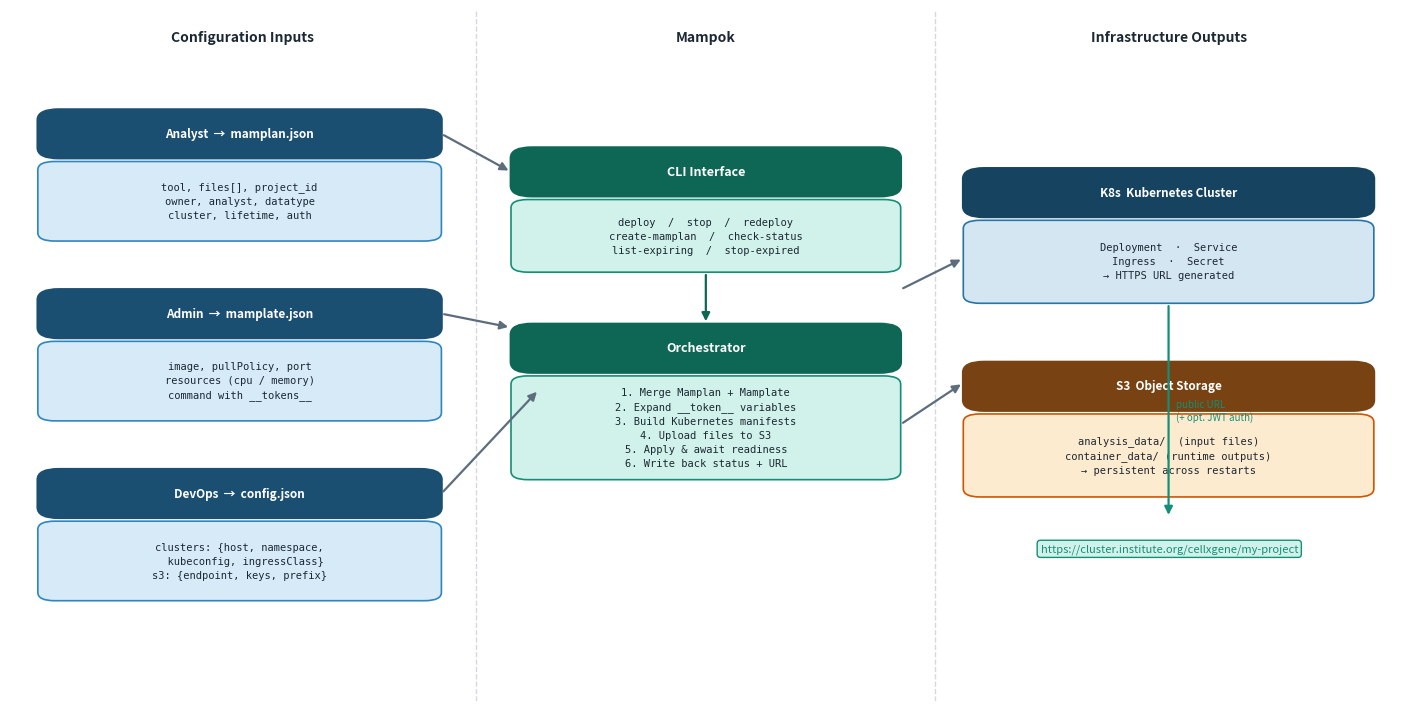

Source code (Python): (Note: this script raises an exception after producing the figure.)
"""Figure 1 — System Architecture Overview

Three-column layout: Configuration Inputs | Mampok Core | Infrastructure Outputs
"""

import matplotlib.pyplot as plt
import matplotlib.patches as mpatches
from matplotlib.patches import FancyBboxPatch, FancyArrowPatch
import matplotlib.patheffects as pe

COLORS = {
    "input_header": "#1B4F72",
    "input_box":    "#D6EAF8",
    "input_border": "#2E86C1",
    "mampok_dark":  "#0E6655",
    "mampok_light": "#D1F2EB",
    "mampok_border":"#148F77",
    "k8s_header":   "#154360",
    "k8s_box":      "#D4E6F1",
    "k8s_border":   "#2874A6",
    "s3_header":    "#784212",
    "s3_box":       "#FDEBD0",
    "s3_border":    "#D35400",
    "arrow":        "#5D6D7E",
    "text_dark":    "#1C2833",
    "text_light":   "#FFFFFF",
    "divider":      "#D5D8DC",
    "url":          "#148F77",
}

def rounded_box(ax, x, y, w, h, color_face, color_edge, radius=0.015, lw=1.5, zorder=2):
    box = FancyBboxPatch(
        (x, y), w, h,
        boxstyle=f"round,pad=0,rounding_size={radius}",
        facecolor=color_face,
        edgecolor=color_edge,
        linewidth=lw,
        zorder=zorder,
    )
    ax.add_patch(box)
    return box

def header_box(ax, x, y, w, h, color_face, color_edge, label, fontsize=9, radius=0.015):
    rounded_box(ax, x, y, w, h, color_face, color_edge, radius=radius, lw=2, zorder=3)
    ax.text(x + w / 2, y + h / 2, label,
            ha="center", va="center", fontsize=fontsize,
            fontweight="bold", color=COLORS["text_light"], zorder=4)

def content_box(ax, x, y, w, h, color_face, color_edge, lines, fontsize=7.5, radius=0.012):
    rounded_box(ax, x, y, w, h, color_face, color_edge, radius=radius, lw=1.2, zorder=3)
    text = "\n".join(lines)
    ax.text(x + w / 2, y + h / 2, text,
            ha="center", va="center", fontsize=fontsize,
            color=COLORS["text_dark"], zorder=4, linespacing=1.5,
            family="monospace")

def arrow(ax, x0, y0, x1, y1, color="#5D6D7E"):
    ax.annotate("",
        xy=(x1, y1), xytext=(x0, y0),
        arrowprops=dict(
            arrowstyle="-|>",
            color=color,
            lw=1.6,
            mutation_scale=12,
        ),
        zorder=5,
    )


fig, ax = plt.subplots(figsize=(14, 7))
ax.set_xlim(0, 1)
ax.set_ylim(0, 1)
ax.axis("off")
fig.patch.set_facecolor("white")

# ── Column dividers ──────────────────────────────────────────────────
for xd in [0.335, 0.665]:
    ax.axvline(xd, color=COLORS["divider"], lw=1, ls="--", zorder=1)

# ── Column headers ───────────────────────────────────────────────────
ax.text(0.167, 0.97, "Configuration Inputs", ha="center", va="top",
        fontsize=10, fontweight="bold", color=COLORS["text_dark"])
ax.text(0.500, 0.97, "Mampok", ha="center", va="top",
        fontsize=10, fontweight="bold", color=COLORS["text_dark"])
ax.text(0.833, 0.97, "Infrastructure Outputs", ha="center", va="top",
        fontsize=10, fontweight="bold", color=COLORS["text_dark"])

# ════════════════════════════════════════════════════════════════════
# LEFT COLUMN — inputs
# ════════════════════════════════════════════════════════════════════
left_x, left_w = 0.02, 0.29

# Analyst → mamplan.json
header_box(ax, left_x, 0.785, left_w, 0.07, COLORS["input_header"], COLORS["input_header"],
           "Analyst  →  mamplan.json", fontsize=8.5)
content_box(ax, left_x, 0.665, left_w, 0.115, COLORS["input_box"], COLORS["input_border"],
            ["tool, files[], project_id",
             "owner, analyst, datatype",
             "cluster, lifetime, auth"], fontsize=7.5)

# Admin → mamplate.json
header_box(ax, left_x, 0.525, left_w, 0.07, COLORS["input_header"], COLORS["input_header"],
           "Admin  →  mamplate.json", fontsize=8.5)
content_box(ax, left_x, 0.405, left_w, 0.115, COLORS["input_box"], COLORS["input_border"],
            ["image, pullPolicy, port",
             "resources (cpu / memory)",
             "command with __tokens__"], fontsize=7.5)

# DevOps → config.json
header_box(ax, left_x, 0.265, left_w, 0.07, COLORS["input_header"], COLORS["input_header"],
           "DevOps  →  config.json", fontsize=8.5)
content_box(ax, left_x, 0.145, left_w, 0.115, COLORS["input_box"], COLORS["input_border"],
            ["clusters: {host, namespace,",
             "  kubeconfig, ingressClass}",
             "s3: {endpoint, keys, prefix}"], fontsize=7.5)

# ════════════════════════════════════════════════════════════════════
# CENTER COLUMN — Mampok
# ════════════════════════════════════════════════════════════════════
mid_x, mid_w = 0.36, 0.28

# CLI box
header_box(ax, mid_x, 0.73, mid_w, 0.07, COLORS["mampok_dark"], COLORS["mampok_dark"],
           "CLI Interface", fontsize=9)
content_box(ax, mid_x, 0.62, mid_w, 0.105, COLORS["mampok_light"], COLORS["mampok_border"],
            ["deploy  /  stop  /  redeploy",
             "create-mamplan  /  check-status",
             "list-expiring  /  stop-expired"], fontsize=7.5)

# Arrow CLI → Orchestrator
arrow(ax, mid_x + mid_w / 2, 0.62, mid_x + mid_w / 2, 0.545, COLORS["mampok_dark"])

# Orchestrator box
header_box(ax, mid_x, 0.475, mid_w, 0.07, COLORS["mampok_dark"], COLORS["mampok_dark"],
           "Orchestrator", fontsize=9)
content_box(ax, mid_x, 0.32, mid_w, 0.15, COLORS["mampok_light"], COLORS["mampok_border"],
            ["1. Merge Mamplan + Mamplate",
             "2. Expand __token__ variables",
             "3. Build Kubernetes manifests",
             "4. Upload files to S3",
             "5. Apply & await readiness",
             "6. Write back status + URL"], fontsize=7.5)

# ════════════════════════════════════════════════════════════════════
# RIGHT COLUMN — outputs
# ════════════════════════════════════════════════════════════════════
right_x, right_w = 0.685, 0.295

# Kubernetes block
header_box(ax, right_x, 0.70, right_w, 0.07, COLORS["k8s_header"], COLORS["k8s_header"],
           "K8s  Kubernetes Cluster", fontsize=8.5)
content_box(ax, right_x, 0.575, right_w, 0.12, COLORS["k8s_box"], COLORS["k8s_border"],
            ["Deployment  ·  Service",
             "Ingress  ·  Secret",
             "→ HTTPS URL generated"], fontsize=7.5)

# S3 block
header_box(ax, right_x, 0.42, right_w, 0.07, COLORS["s3_header"], COLORS["s3_header"],
           "S3  Object Storage", fontsize=8.5)
content_box(ax, right_x, 0.295, right_w, 0.12, COLORS["s3_box"], COLORS["s3_border"],
            ["analysis_data/  (input files)",
             "container_data/ (runtime outputs)",
             "→ persistent across restarts"], fontsize=7.5)

# ── ARROWS from left column to center ────────────────────────────────
mid_left_edge = mid_x
# Analyst arrow → CLI
arrow(ax, left_x + left_w, 0.820, mid_left_edge, 0.765, COLORS["arrow"])
# Admin arrow → Orchestrator
arrow(ax, left_x + left_w, 0.560, mid_left_edge, 0.540, COLORS["arrow"])
# DevOps arrow → Orchestrator
arrow(ax, left_x + left_w, 0.300, mid_left_edge + 0.02, 0.45, COLORS["arrow"])

# ── ARROWS from center to right column ───────────────────────────────
mid_right_edge = mid_x + mid_w
right_left_edge = right_x
# Orchestrator → K8s
arrow(ax, mid_right_edge, 0.595, right_left_edge, 0.640, COLORS["arrow"])
# Orchestrator → S3
arrow(ax, mid_right_edge, 0.400, right_left_edge, 0.460, COLORS["arrow"])

# ── URL label at bottom ───────────────────────────────────────────────
ax.text(0.833, 0.22, "https://cluster.institute.org/cellxgene/my-project",
        ha="center", va="center", fontsize=8, color=COLORS["url"],
        fontstyle="italic",
        bbox=dict(boxstyle="round,pad=0.3", facecolor="#D1F2EB",
                  edgecolor=COLORS["mampok_border"], lw=1))
arrow(ax, right_x + right_w / 2, 0.575, right_x + right_w / 2, 0.265, COLORS["url"])
ax.text(right_x + right_w / 2 + 0.005, 0.42, "public URL\n(+ opt. JWT auth)",
        ha="left", va="center", fontsize=7, color=COLORS["url"], fontstyle="italic")

plt.tight_layout(pad=0.3)
out = "figures/output/fig1_architecture"
plt.savefig(out + ".pdf", bbox_inches="tight", dpi=300)
plt.savefig(out + ".png", bbox_inches="tight", dpi=300)
print(f"Saved {out}.pdf / .png")
plt.close()
